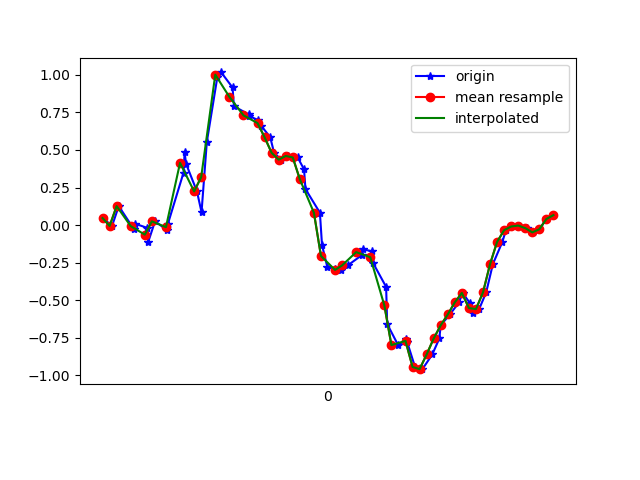

The table this chart was drawn from, first rows:
1617669586961, 365223659980349, 0.04711736, 0.16073528, 0.011092571
1617669586987, 365223678999869, -0.005417, -0.03718, 0.03064
1617669587006, 365223698051661, 0.1265, 0.2915, 0.001319
1617669587048, 365223717078621, -0.02374, -0.06773, 0.03431
1617669587051, 365223736105597, 0.01047, 0.04467, 9.7E-5
1617669587086, 365223755157373, -0.01763, 0.1534, 0.03919
1617669587090, 365223774139245, -0.1093, -0.05307, 0.01231
1617669587109, 365223793162141, 0.02513, 0.4454, -0.04389
1617669587142, 365223812209837, -0.03107, 0.2292, -0.05122
1617669587145, 365223831232717, 0.004357, -0.1154, -0.1807
1617669587190, 365223850255629, 0.3501, 0.08377, -0.1428
1617669587193, 365223869306061, 0.4845, -0.6444, 0.001319
1617669587197, 365223888329133, 0.4087, -0.8509, -0.04755
1617669587228, 365223907352237, 0.2243, -1.032, -0.2284
1617669587241, 365223926400109, 0.08621, -2.018, -0.5057
1617669587256, 365223945423181, 0.5529, -1.998, -0.7342
1617669587286, 365223964450669, 0.9866, -2.308, -0.7207
1617669587297, 365223983472621, 1.016, -3.121, -0.7855
1617669587329, 365224002494605, 0.9158, -2.751, -0.9248
1617669587333, 365224021541389, 0.7912, -2.918, -0.9822
1617669587375, 365224040563373, 0.7362, -3.314, -0.9516
1617669587377, 365224059585357, 0.7252, -3.298, -0.9504
1617669587402, 365224078611725, 0.6983, -3.175, -0.9541
1617669587411, 365224097632845, 0.6592, -3.024, -0.9223
1617669587436, 365224116678733, 0.5847, -2.833, -0.8759
1617669587447, 365224135699853, 0.4808, -2.617, -0.8148
1617669587467, 365224154745741, 0.4356, -2.358, -0.739
1617669587486, 365224173750477, 0.4601, -2.068, -0.6328
1617669587514, 365224192795789, 0.4503, -1.771, -0.5033
1617669587532, 365224211816333, 0.3709, -1.473, -0.3774
1617669587536, 365224230861581, 0.2402, -1.16, -0.2479
1617669587577, 365224249882061, 0.08255, -0.8496, -0.1343
1617669587583, 365224268915277, -0.1325, -0.5662, -0.06221
1617669587598, 365224287935373, -0.2779, -0.2754, -0.002346
1617669587620, 365224306980237, -0.295, 0.02268, 0.08928
1617669587638, 365224326000397, -0.3011, 0.3232, 0.1772
1617669587656, 365224345045261, -0.2681, 0.6653, 0.242
1617669587696, 365224364065357, -0.1997, 1.035, 0.3019
1617669587699, 365224383090765, -0.1594, 1.395, 0.3862
1617669587725, 365224402110349, -0.1752, 1.693, 0.4741
1617669587728, 365224421154701, -0.2522, 1.933, 0.5548
1617669587765, 365224440174221, -0.411, 2.092, 0.6757
1617669587768, 365224459193741, -0.6578, 2.161, 0.8077
1617669587799, 365224478226317, -0.7983, 2.213, 0.8993
1617669587822, 365224497245581, -0.7604, 2.247, 0.914
1617669587825, 365224516264781, -0.78, 2.206, 0.9127
1617669587847, 365224535308813, -0.9437, 2.135, 0.9066
1617669587868, 365224554328077, -0.9584, 2.085, 0.8663
1617669587896, 365224573371021, -0.8606, 1.957, 0.8028
1617669587916, 365224592390157, -0.7543, 1.776, 0.771
1617669587920, 365224611434189, -0.6664, 1.644, 0.7063
1617669587946, 365224630453325, -0.5943, 1.473, 0.6171
1617669587972, 365224649472589, -0.5137, 1.241, 0.5413
1617669587982, 365224668516685, -0.4513, 0.9976, 0.5254
1617669588003, 365224687534029, -0.5185, 0.7301, 0.5193
1617669588013, 365224706577997, -0.5845, 0.5297, 0.4766
1617669588029, 365224725597005, -0.5589, 0.3721, 0.3935
1617669588049, 365224744640973, -0.4477, 0.2426, 0.3165
1617669588068, 365224763660237, -0.2595, 0.1815, 0.2481
1617669588095, 365224782704077, -0.1117, 0.1632, 0.1785
1617669588105, 365224801723213, -0.03352, 0.1387, 0.1247
... 7 more rows
